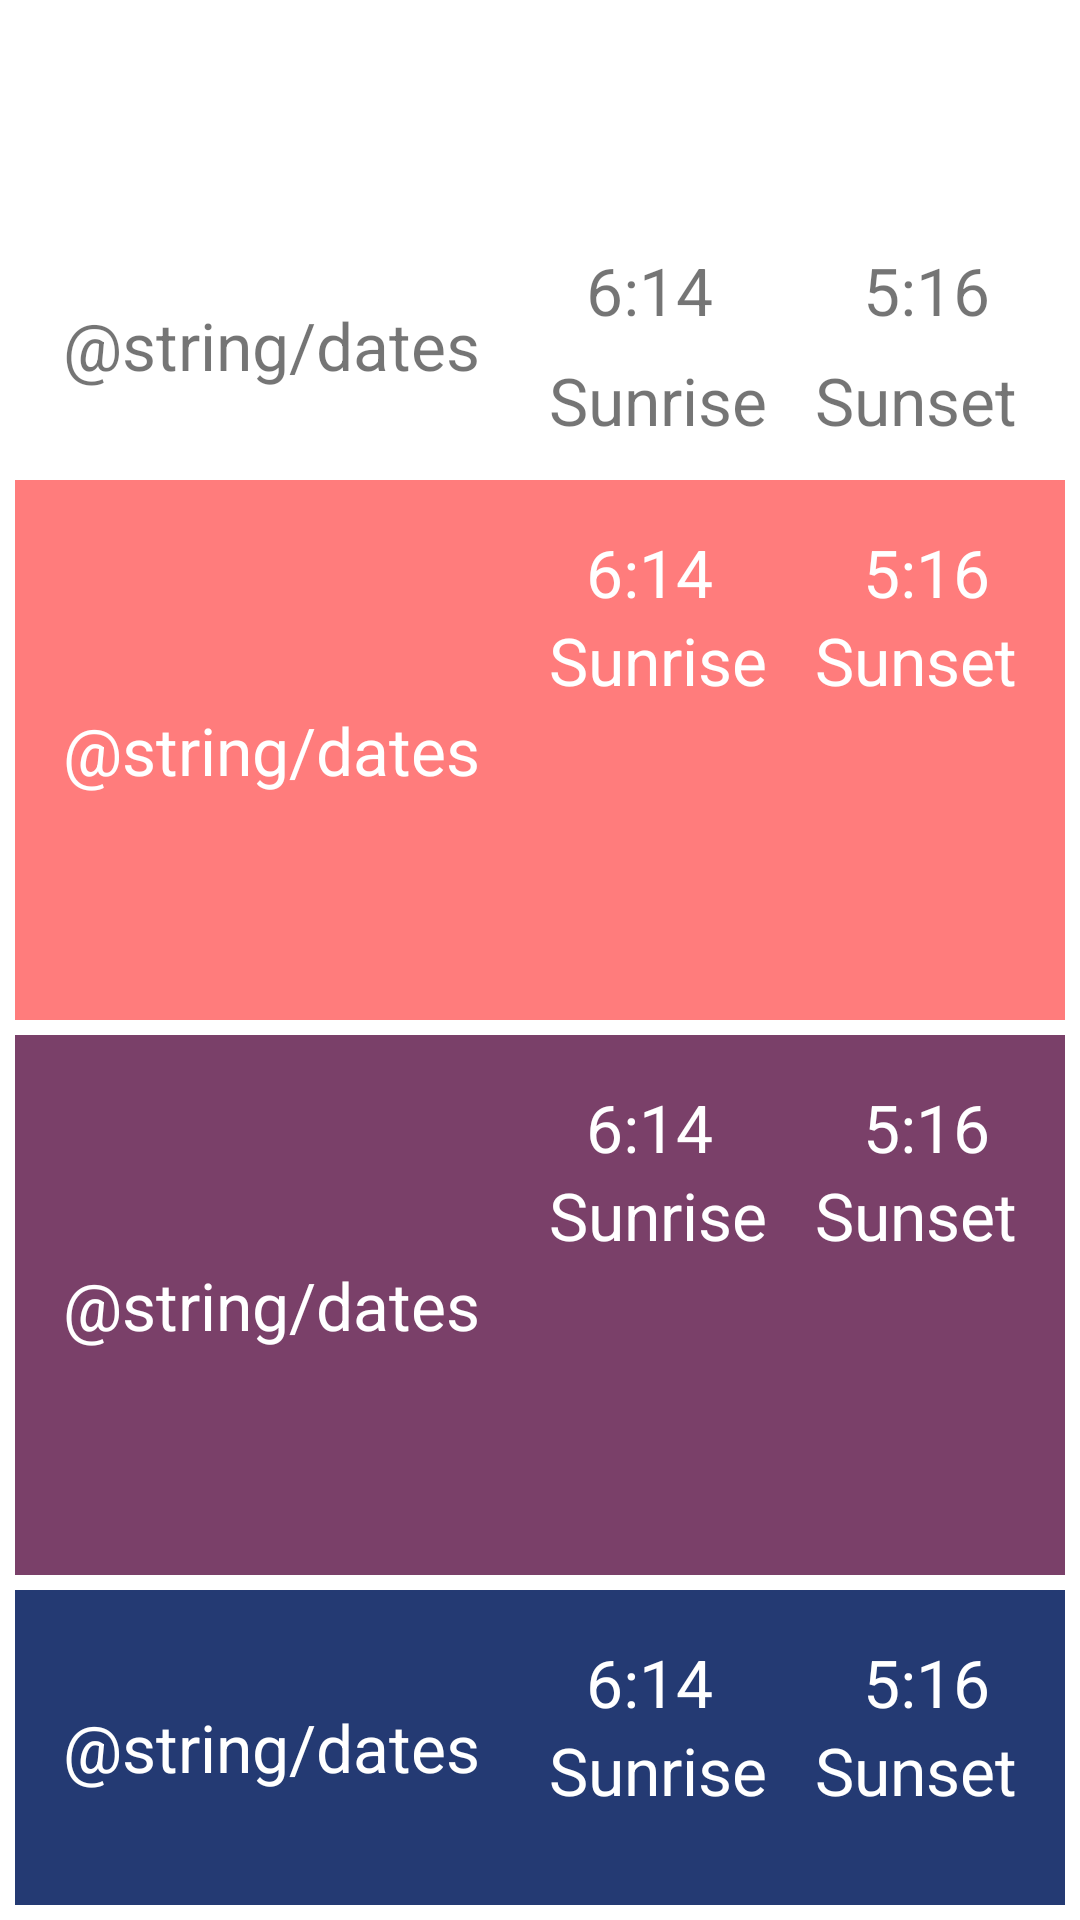

This screen was rendered from an Android layout file. Write that file and the resources it references.
<!-- AndroidManifest.xml: application theme Theme.Newapp -->
<!-- res/layout/fragment_home.xml -->
<?xml version="1.0" encoding="utf-8"?>
<RelativeLayout xmlns:android="http://schemas.android.com/apk/res/android"
    xmlns:tools="http://schemas.android.com/tools"
    android:layout_width="match_parent"
    android:layout_height="match_parent"
    android:id="@+id/homelayout"
    tools:context=".HomeFragment">

    
    <include
        android:id="@+id/today_include"
        layout="@layout/today"
        android:layout_width="match_parent"
        android:layout_height="80dp"
        android:layout_marginTop="75dp"
        android:layout_marginStart="5dp"
        android:layout_marginEnd="5dp"
        android:layout_marginBottom="5dp"/>
    
    <include
        android:id="@+id/prayers"
        layout="@layout/prayers"
        android:layout_width="match_parent"
        android:layout_height="180dp"
        android:layout_below="@+id/today_include"
        android:layout_marginStart="5dp"
        android:layout_marginEnd="5dp"
        android:layout_marginBottom="5dp" />
    <include
        android:id="@+id/forbidden_time"
        layout="@layout/forbidden_times"
        android:layout_width="match_parent"
        android:layout_height="180dp"
        android:layout_below="@+id/prayers"
        android:layout_marginStart="5dp"
        android:layout_marginEnd="5dp"
        android:layout_marginBottom="5dp" />
    <include
        android:id="@+id/seheri"
        layout="@layout/seheri"
        android:layout_width="match_parent"
        android:layout_height="170dp"
        android:layout_below="@+id/forbidden_time"
        android:layout_marginStart="5dp"
        android:layout_marginEnd="5dp"
        android:layout_marginBottom="5dp" />


</RelativeLayout>
<!-- res/layout/today.xml (included above) -->
<?xml version="1.0" encoding="utf-8"?>
<androidx.constraintlayout.widget.ConstraintLayout xmlns:android="http://schemas.android.com/apk/res/android"
    xmlns:app="http://schemas.android.com/apk/res-auto"
    xmlns:tools="http://schemas.android.com/tools"
    android:layout_width="match_parent"
    android:layout_height="80dp">

    <TextView
        android:id="@+id/date"
        android:layout_width="wrap_content"
        android:layout_height="wrap_content"
        android:text="@string/dates"
        android:textSize="22dp"
        android:paddingLeft="16dp"
        app:layout_constraintBottom_toBottomOf="parent"
        app:layout_constraintStart_toStartOf="parent"
        app:layout_constraintTop_toTopOf="parent" />

    <TextView
        android:id="@+id/sunset_time"
        android:layout_width="wrap_content"
        android:layout_height="wrap_content"
        android:paddingRight="25dp"
        android:paddingLeft="25dp"
        android:text="5:16"
        android:textSize="22dp"
        app:layout_constraintBottom_toTopOf="@+id/sunset_text"
        app:layout_constraintEnd_toEndOf="parent"
        app:layout_constraintTop_toTopOf="parent" />

    <TextView
        android:id="@+id/sunrise_time"
        android:layout_width="wrap_content"
        android:layout_height="wrap_content"
        android:paddingRight="25dp"
        android:paddingLeft="25dp"
        android:text="6:14"
        android:textSize="22dp"
        app:layout_constraintEnd_toStartOf="@+id/sunset_time"
        app:layout_constraintBottom_toTopOf="@+id/sunrise_text"
        app:layout_constraintEnd_toEndOf="parent"
        app:layout_constraintTop_toTopOf="parent" />

    <TextView
        android:id="@+id/sunset_text"
        android:layout_width="wrap_content"
        android:layout_height="wrap_content"
        android:paddingRight="16dp"
        android:text="Sunset"
        android:textSize="22dp"
        app:layout_constraintTop_toBottomOf="@+id/sunset_time"
        app:layout_constraintBottom_toBottomOf="parent"
        app:layout_constraintEnd_toEndOf="parent" />

    <TextView
        android:id="@+id/sunrise_text"
        android:layout_width="wrap_content"
        android:layout_height="wrap_content"
        android:paddingRight="16dp"
        android:text="Sunrise"
        android:textSize="22dp"
        app:layout_constraintTop_toBottomOf="@+id/sunrise_time"
        app:layout_constraintBottom_toBottomOf="parent"
        app:layout_constraintEnd_toStartOf="@+id/sunset_text" />



</androidx.constraintlayout.widget.ConstraintLayout>
<!-- res/layout/prayers.xml (included above) -->
<?xml version="1.0" encoding="utf-8"?>
<RelativeLayout xmlns:android="http://schemas.android.com/apk/res/android"
    xmlns:app="http://schemas.android.com/apk/res-auto"
    xmlns:tools="http://schemas.android.com/tools"
    android:layout_width="match_parent"
    android:layout_height="180dp"
    android:background="#FFFF7C7C"
    android:layout_marginLeft="5dp"
    android:layout_marginRight="5dp"
    android:layout_marginBottom="5dp"
    >

    <TextView
        android:id="@+id/date"
        android:layout_width="wrap_content"
        android:layout_height="wrap_content"
        android:text="@string/dates"
        android:textColor="@color/white"
        android:textSize="22dp"
        android:paddingLeft="16dp"
        android:layout_centerVertical="true"/>

    <TextView
        android:id="@+id/sunset_time"
        android:layout_width="wrap_content"
        android:layout_height="wrap_content"
        android:textColor="@color/white"
        android:paddingRight="25dp"
        android:paddingLeft="25dp"
        android:paddingTop="16dp"
        android:text="5:16"
        android:textSize="22dp"
        android:layout_alignParentRight="true"/>

    <TextView
        android:id="@+id/sunrise_time"
        android:layout_width="wrap_content"
        android:layout_height="wrap_content"
        android:textColor="@color/white"
        android:paddingRight="25dp"
        android:paddingLeft="25dp"
        android:paddingTop="16dp"
        android:text="6:14"
        android:textSize="22dp"
        android:layout_toLeftOf="@+id/sunset_time"/>

    <TextView
        android:id="@+id/sunset_text"
        android:layout_width="wrap_content"
        android:layout_height="wrap_content"
        android:textColor="@color/white"
        android:paddingRight="16dp"
        android:text="Sunset"
        android:textSize="22dp"
        android:layout_below="@+id/sunset_time"
        android:layout_alignParentRight="true"/>

    <TextView
        android:id="@+id/sunrise_text"
        android:layout_width="wrap_content"
        android:layout_height="wrap_content"
        android:textColor="@color/white"
        android:paddingRight="16dp"
        android:text="Sunrise"
        android:textSize="22dp"
        android:layout_below="@+id/sunrise_time"
        android:layout_toLeftOf="@+id/sunset_text"/>


</RelativeLayout>
<!-- res/layout/forbidden_times.xml (included above) -->
<?xml version="1.0" encoding="utf-8"?>
<RelativeLayout xmlns:android="http://schemas.android.com/apk/res/android"
    xmlns:app="http://schemas.android.com/apk/res-auto"
    xmlns:tools="http://schemas.android.com/tools"
    android:layout_width="match_parent"
    android:layout_height="180dp"
    android:background="#7A4069"
    android:layout_marginLeft="5dp"
    android:layout_marginRight="5dp"
    android:layout_marginBottom="5dp"
    >

    <TextView
        android:id="@+id/date"
        android:layout_width="wrap_content"
        android:layout_height="wrap_content"
        android:text="@string/dates"
        android:textColor="@color/white"
        android:textSize="22dp"
        android:paddingLeft="16dp"
        android:layout_centerVertical="true"/>

    <TextView
        android:id="@+id/sunset_time"
        android:layout_width="wrap_content"
        android:layout_height="wrap_content"
        android:textColor="@color/white"
        android:paddingRight="25dp"
        android:paddingLeft="25dp"
        android:paddingTop="16dp"
        android:text="5:16"
        android:textSize="22dp"
        android:layout_alignParentRight="true"/>

    <TextView
        android:id="@+id/sunrise_time"
        android:layout_width="wrap_content"
        android:layout_height="wrap_content"
        android:textColor="@color/white"
        android:paddingRight="25dp"
        android:paddingLeft="25dp"
        android:paddingTop="16dp"
        android:text="6:14"
        android:textSize="22dp"
        android:layout_toLeftOf="@+id/sunset_time"/>

    <TextView
        android:id="@+id/sunset_text"
        android:layout_width="wrap_content"
        android:layout_height="wrap_content"
        android:textColor="@color/white"
        android:paddingRight="16dp"
        android:text="Sunset"
        android:textSize="22dp"
        android:layout_below="@+id/sunset_time"
        android:layout_alignParentRight="true"/>

    <TextView
        android:id="@+id/sunrise_text"
        android:layout_width="wrap_content"
        android:layout_height="wrap_content"
        android:textColor="@color/white"
        android:paddingRight="16dp"
        android:text="Sunrise"
        android:textSize="22dp"
        android:layout_below="@+id/sunrise_time"
        android:layout_toLeftOf="@+id/sunset_text"/>


</RelativeLayout>
<!-- res/layout/seheri.xml (included above) -->
<?xml version="1.0" encoding="utf-8"?>
<RelativeLayout xmlns:android="http://schemas.android.com/apk/res/android"
    xmlns:app="http://schemas.android.com/apk/res-auto"
    xmlns:tools="http://schemas.android.com/tools"
    android:layout_width="match_parent"
    android:layout_height="160dp"
    android:background="#243A73"
    android:layout_marginLeft="5dp"
    android:layout_marginRight="5dp"
    android:layout_marginBottom="5dp"
    >

    <TextView
        android:id="@+id/date"
        android:layout_width="wrap_content"
        android:layout_height="wrap_content"
        android:text="@string/dates"
        android:textColor="@color/white"
        android:textSize="22dp"
        android:paddingLeft="16dp"
        android:layout_centerVertical="true"/>

    <TextView
        android:id="@+id/sunset_time"
        android:layout_width="wrap_content"
        android:layout_height="wrap_content"
        android:textColor="@color/white"
        android:paddingRight="25dp"
        android:paddingLeft="25dp"
        android:paddingTop="16dp"
        android:text="5:16"
        android:textSize="22dp"
        android:layout_alignParentRight="true"/>

    <TextView
        android:id="@+id/sunrise_time"
        android:layout_width="wrap_content"
        android:layout_height="wrap_content"
        android:textColor="@color/white"
        android:paddingRight="25dp"
        android:paddingLeft="25dp"
        android:paddingTop="16dp"
        android:text="6:14"
        android:textSize="22dp"
        android:layout_toLeftOf="@+id/sunset_time"/>

    <TextView
        android:id="@+id/sunset_text"
        android:layout_width="wrap_content"
        android:layout_height="wrap_content"
        android:textColor="@color/white"
        android:paddingRight="16dp"
        android:text="Sunset"
        android:textSize="22dp"
        android:layout_below="@+id/sunset_time"
        android:layout_alignParentRight="true"/>

    <TextView
        android:id="@+id/sunrise_text"
        android:layout_width="wrap_content"
        android:layout_height="wrap_content"
        android:textColor="@color/white"
        android:paddingRight="16dp"
        android:text="Sunrise"
        android:textSize="22dp"
        android:layout_below="@+id/sunrise_time"
        android:layout_toLeftOf="@+id/sunset_text"/>


</RelativeLayout>
<!-- resources referenced by this layout -->
<resources>
  <color name="white">#FFFFFFFF</color>
  <style name="Theme.Newapp" parent="Theme.MaterialComponents.DayNight.NoActionBar">
          
          <item name="colorPrimary">@color/purple_500</item>
          <item name="colorPrimaryVariant">@color/purple_700</item>
          <item name="colorOnPrimary">@color/white</item>
          
          <item name="colorSecondary">@color/teal_200</item>
          <item name="colorSecondaryVariant">@color/teal_700</item>
          <item name="colorOnSecondary">@color/black</item>
          
          <item name="android:statusBarColor">?attr/colorPrimaryVariant</item>
          
      </style>
  <color name="purple_500">#FF6200EE</color>
  <color name="purple_700">#FF3700B3</color>
  <color name="teal_200">#FF03DAC5</color>
  <color name="teal_700">#FF018786</color>
  <color name="black">#FF000000</color>
</resources>
